Run: headless pygame with SDL's dummy video driver; simulated clock (each Clock.tick advances the game by its frame time, no real sleeping); random seed 0; keys injected as events and as key.get_pressed() state; no mouse input.
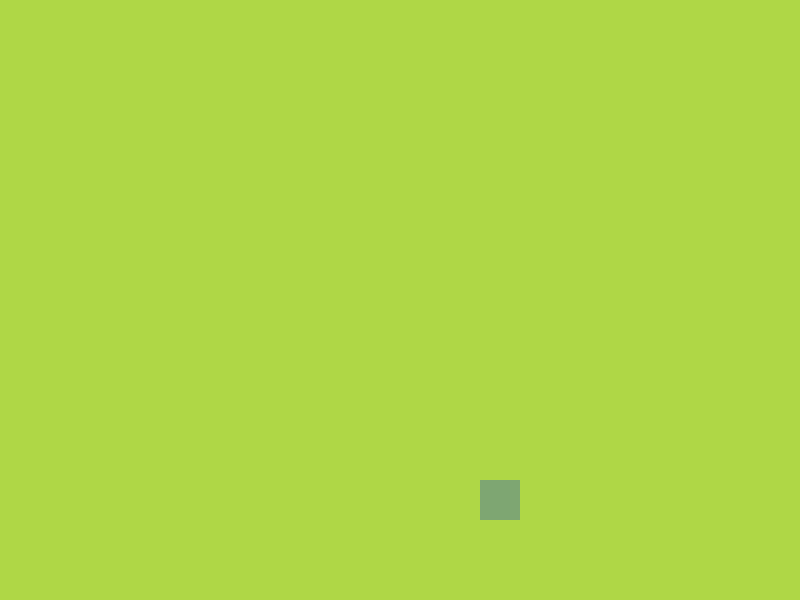
Frame 1 of 4 · flips 1–60 · no input
Frame 2 of 4 · flips 61–180 · tapped SPACE, RETURN · held RIGHT (→), D · screen unchanged from frame 1, image omitted
Frame 3 of 4 · flips 181–300 · held DOWN (↓), S · screen unchanged from frame 2, image omitted
Frame 4 of 4 · flips 301–420 · held LEFT (←), A, UP (↑), W · screen unchanged from frame 3, image omitted

The pygame program that drew these frames:

import pygame, random

class FRUIT:
    def __init__(self):
        self.x = random.randint(0, cell_width - 1)
        self.y = random.randint(0, cell_height - 1)

    def draw_fruit(self):
        fruit_rect = pygame.Rect(self.x * cell_size, self.y * cell_size, cell_size, cell_size)
        pygame.draw.rect(screen, (126, 166, 114), fruit_rect)


pygame.init()
cell_size = 40
cell_width = 20
cell_height = 15
screen = pygame.display.set_mode((cell_width * cell_size, cell_height * cell_size))
clock = pygame.time.Clock()
grassColor = (175, 215, 70)
gameRunning = True

fruit = FRUIT()

while gameRunning:
    for event in pygame.event.get():
        if event.type == pygame.QUIT:
            gameRunning = False
    screen.fill(grassColor)
    fruit.draw_fruit()
    pygame.display.update()
    clock.tick(60)

pygame.quit()
